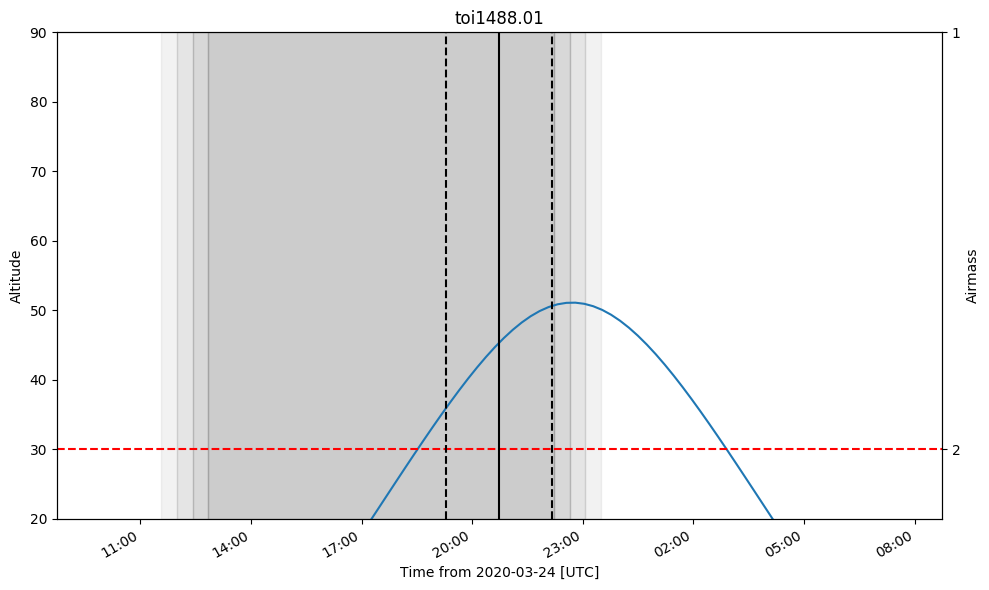

Source data for this figure (header and first rows):
ingress, midtransit, egress
2020-03-24 19:19:27.727, 2020-03-24 20:45:30.127, 2020-03-24 22:11:32.527
